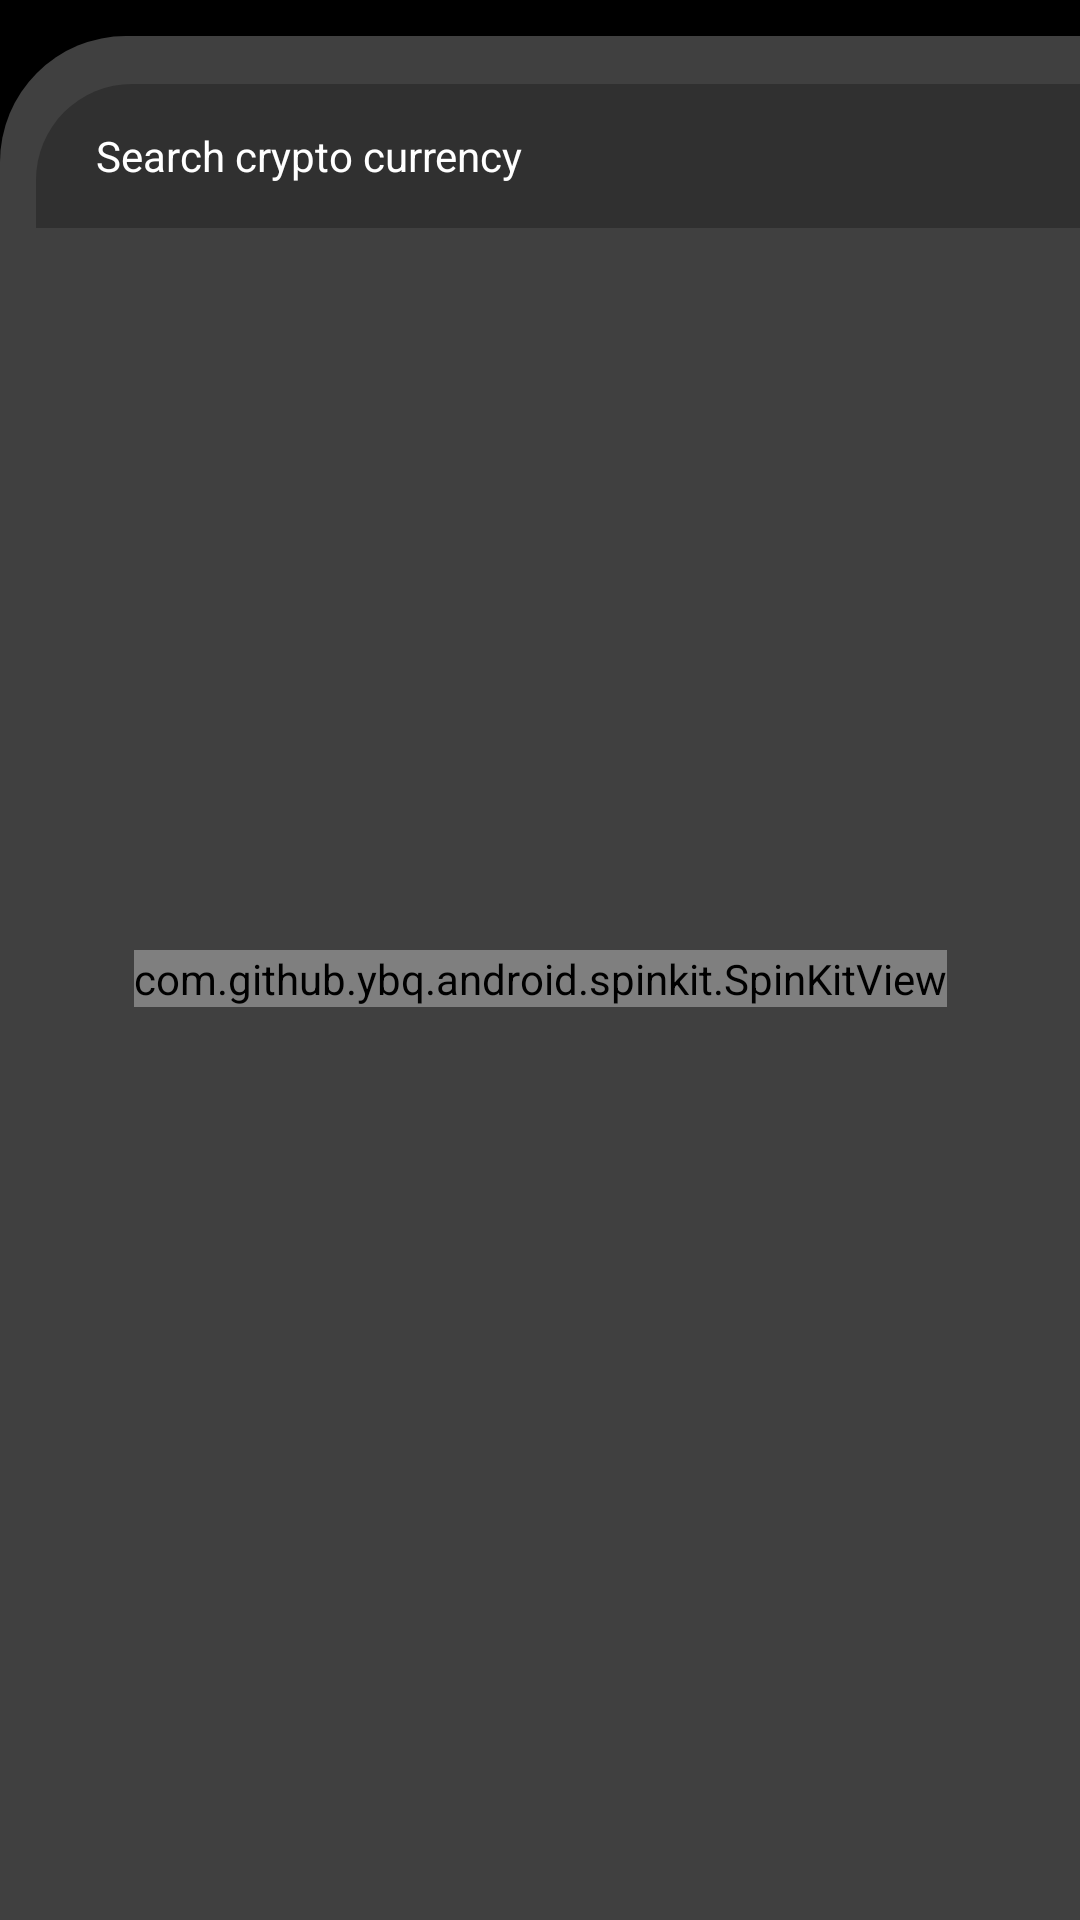

Write the Android layout XML for this screen, with the resource values it uses.
<!-- AndroidManifest.xml: application theme Theme.BitcoinTracker -->
<!-- res/layout/fragment_market.xml -->
<?xml version="1.0" encoding="utf-8"?>
<androidx.constraintlayout.widget.ConstraintLayout android:id="@+id/marketFragment"
    android:layout_width="match_parent"
    android:layout_height="match_parent"
    android:background="@color/black"
    xmlns:android="http://schemas.android.com/apk/res/android"
    xmlns:tools="http://schemas.android.com/tools"
    xmlns:app="http://schemas.android.com/apk/res-auto">

        <androidx.constraintlayout.widget.ConstraintLayout
            android:id="@+id/constraintLayout4"
            android:layout_width="0dp"
            android:layout_height="0dp"
            android:layout_marginTop="12dp"
            android:background="@drawable/market_content_bg"
            android:elevation="12dp"
            app:layout_constraintBottom_toBottomOf="parent"
            app:layout_constraintEnd_toEndOf="parent"
            app:layout_constraintStart_toStartOf="parent"
            app:layout_constraintTop_toTopOf="parent">
            <EditText
                android:id="@+id/searchEditText"
                android:layout_width="0dp"
                android:layout_height="wrap_content"
                android:layout_marginStart="12dp"
                android:layout_marginTop="16dp"
                android:background="@drawable/search_field_bg"
                android:ems="10"
                android:hint="@string/search_hint"
                android:inputType="text"
                android:minHeight="48dp"
                android:paddingStart="20dp"
                android:paddingTop="12dp"
                android:paddingBottom="12dp"
                android:textColor="@color/white"
                android:textColorHint="@color/white"
                android:textSize="14sp"
                app:layout_constraintEnd_toEndOf="parent"
                app:layout_constraintStart_toStartOf="parent"
                app:layout_constraintTop_toTopOf="parent" />

            <androidx.recyclerview.widget.RecyclerView
                android:id="@+id/currencyRecyclerView"
                android:layout_width="0dp"
                android:layout_height="0dp"
                android:orientation="vertical"
                app:layoutManager="androidx.recyclerview.widget.LinearLayoutManager"
                app:layout_constraintBottom_toBottomOf="parent"
                app:layout_constraintEnd_toEndOf="parent"
                app:layout_constraintStart_toStartOf="parent"
                app:layout_constraintTop_toBottomOf="@+id/searchEditText"
                tools:listitem="@layout/currency_item_layout" />

            <com.github.ybq.android.spinkit.SpinKitView
                style="@style/SpinKitView.ThreeBounce"
                android:id="@+id/spinKitView"
                android:layout_gravity="center"
                android:layout_height="wrap_content"
                android:layout_width="wrap_content"
                android:visibility="visible"
                app:SpinKit_Color="@color/white"
                app:layout_constraintBottom_toBottomOf="parent"
                app:layout_constraintEnd_toEndOf="parent"
                app:layout_constraintStart_toStartOf="parent"
                app:layout_constraintTop_toTopOf="parent" />


            <TextView
                android:id="@+id/notFoundTextView"
                android:layout_width="wrap_content"
                android:layout_height="wrap_content"
                android:text="@string/not_found"
                android:textColor="@color/white"
                android:textSize="20sp"
                android:visibility="gone"
                app:layout_constraintBottom_toBottomOf="parent"
                app:layout_constraintEnd_toEndOf="parent"
                app:layout_constraintStart_toStartOf="parent"
                app:layout_constraintTop_toTopOf="parent" />
        </androidx.constraintlayout.widget.ConstraintLayout>

    </androidx.constraintlayout.widget.ConstraintLayout>
<!-- res/layout/currency_item_layout.xml (included above) -->
<?xml version="1.0" encoding="utf-8"?>
<androidx.cardview.widget.CardView android:id="@+id/currencyCardView"
    android:layout_width="match_parent"
    android:layout_height="wrap_content"
    android:layout_marginStart="8dp"
    android:layout_marginTop="8dp"
    android:layout_marginEnd="8dp"
    android:layout_marginBottom="4dp"
    app:cardBackgroundColor="@color/charcoal"
    app:cardCornerRadius="12dp"
    app:cardElevation="8dp"
    xmlns:tools="http://schemas.android.com/tools"
    xmlns:android="http://schemas.android.com/apk/res/android"
    xmlns:app="http://schemas.android.com/apk/res-auto">


        <androidx.constraintlayout.widget.ConstraintLayout
            android:layout_width="match_parent"
            android:layout_height="match_parent"
            android:padding="12dp">

            <ImageView
                android:id="@+id/currencyImageView"
                android:layout_width="38dp"
                android:layout_height="38dp"
                android:layout_marginStart="12dp"
                app:layout_constraintBottom_toBottomOf="@+id/currencySymbolTextView"
                app:layout_constraintStart_toStartOf="parent"
                app:layout_constraintTop_toTopOf="@+id/currencyNameTextView"
                tools:srcCompat="@tools:sample/avatars" />

            <TextView
                android:id="@+id/currencyNameTextView"
                android:layout_width="0dp"
                android:layout_height="wrap_content"
                android:layout_marginStart="12dp"
                android:layout_marginEnd="8dp"
                android:textColor="@color/white"
                android:textSize="14sp"
                android:textStyle="bold"
                app:layout_constraintEnd_toStartOf="@+id/currencyPriceTextView"
                app:layout_constraintStart_toEndOf="@+id/currencyImageView"
                app:layout_constraintTop_toTopOf="parent"
                tools:text="Bitcoin" />

            <TextView
                android:id="@+id/currencySymbolTextView"
                android:layout_width="wrap_content"
                android:layout_height="wrap_content"
                android:layout_marginTop="4dp"
                android:textColor="@color/white"
                android:textSize="12sp"
                app:layout_constraintStart_toStartOf="@+id/currencyNameTextView"
                app:layout_constraintTop_toBottomOf="@+id/currencyNameTextView"
                tools:text="BTC" />

            <ImageView
                android:id="@+id/currencyChartImageView"
                android:layout_width="90dp"
                android:layout_height="0dp"
                app:layout_constraintBottom_toBottomOf="parent"
                app:layout_constraintEnd_toEndOf="parent"
                app:layout_constraintTop_toTopOf="parent"
                tools:srcCompat="@tools:sample/backgrounds/scenic" />

            <TextView
                android:id="@+id/currencyPriceTextView"
                android:layout_width="wrap_content"
                android:layout_height="wrap_content"
                android:textColor="@color/white"
                android:textSize="14sp"
                app:layout_constraintBottom_toBottomOf="@+id/currencyNameTextView"
                app:layout_constraintEnd_toEndOf="parent"
                app:layout_constraintHorizontal_bias="0.6"
                app:layout_constraintStart_toStartOf="parent"
                app:layout_constraintTop_toTopOf="@+id/currencyNameTextView"
                tools:text="123.35353" />

            <ImageView
                android:id="@+id/currencyChangeImageView"
                android:layout_width="19dp"
                android:layout_height="21dp"
                app:layout_constraintBottom_toBottomOf="@+id/currencyChangeTextView"
                app:layout_constraintEnd_toStartOf="@+id/currencyChangeTextView"
                app:layout_constraintTop_toTopOf="@+id/currencyChangeTextView"
                tools:srcCompat="@drawable/ic_caret_up" />

            <TextView
                android:id="@+id/currencyChangeTextView"
                android:layout_width="wrap_content"
                android:layout_height="wrap_content"
                android:layout_marginTop="4dp"
                android:textColor="@color/white"
                android:textSize="12sp"
                app:layout_constraintEnd_toEndOf="@+id/currencyPriceTextView"
                app:layout_constraintStart_toStartOf="@+id/currencyPriceTextView"
                app:layout_constraintTop_toBottomOf="@+id/currencyPriceTextView"
                tools:text="12.45" />

        </androidx.constraintlayout.widget.ConstraintLayout>
    </androidx.cardview.widget.CardView>
<!-- resources referenced by this layout -->
<resources>
  <color name="black">#FF000000</color>
  <color name="charcoal"> #36454F</color>
  <color name="white">#FFFFFFFF</color>
  <!-- drawable market_content_bg (drawable-v24) -->
  <?xml version="1.0" encoding="utf-8"?>
  <shape xmlns:android="http://schemas.android.com/apk/res/android">
      <solid android:color="@color/smoke" />
      <corners android:topLeftRadius="42dp" />
  </shape>
  <!-- drawable search_field_bg (drawable-v24) -->
  <?xml version="1.0" encoding="utf-8"?>
  <shape xmlns:android="http://schemas.android.com/apk/res/android">
      <solid android:color="@color/darkGray" />
      <corners android:topLeftRadius="32dp" />
  </shape>
  <string name="not_found"> Not found </string>
  <string name="search_hint"> Search crypto currency</string>
  <style name="Theme.BitcoinTracker" parent="Theme.MaterialComponents.DayNight.DarkActionBar">
          
          <item name="colorPrimary">@color/black</item>
          <item name="colorPrimaryVariant">@color/black</item>
          <item name="colorOnPrimary">@color/white</item>
          
          <item name="colorSecondary">@color/teal_200</item>
          <item name="colorSecondaryVariant">@color/teal_700</item>
          <item name="colorOnSecondary">@color/black</item>
          
          <item name="android:statusBarColor" tools:targetApi="l">?attr/colorPrimaryVariant</item>
          
      </style>
  <color name="smoke">#404040</color>
  <color name="darkGray">#303030</color>
  <color name="teal_200">#FF03DAC5</color>
  <color name="teal_700">#FF018786</color>
</resources>
